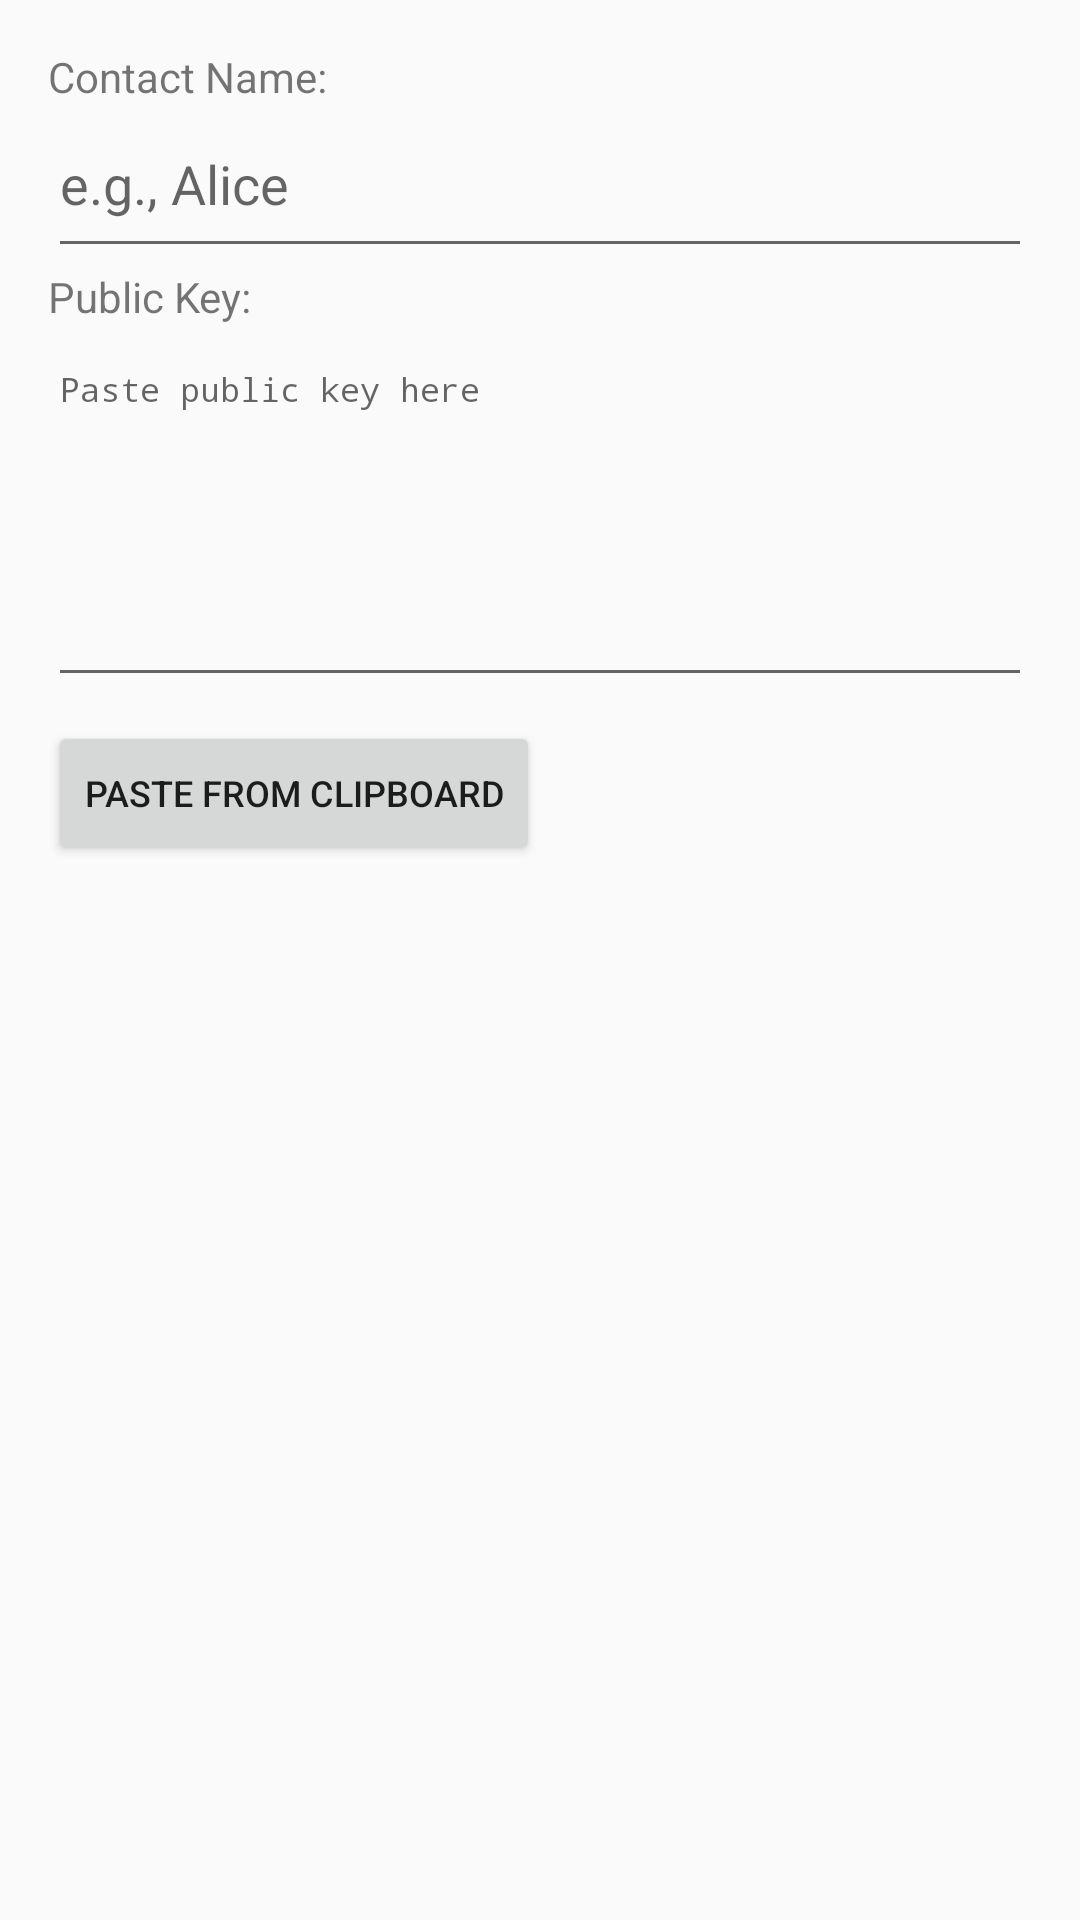

Layout XML and referenced resources for this Android screen:
<!-- AndroidManifest.xml: application theme Theme.AppCompat.Light -->
<!-- res/layout/dialog_add_contact.xml -->
<?xml version="1.0" encoding="utf-8"?>
<LinearLayout xmlns:android="http://schemas.android.com/apk/res/android"
    android:layout_width="match_parent"
    android:layout_height="wrap_content"
    android:orientation="vertical"
    android:padding="16dp">

    <TextView
        android:layout_width="match_parent"
        android:layout_height="wrap_content"
        android:text="Contact Name:"
        android:textSize="14sp"
        android:paddingBottom="4dp" />

    <EditText
        android:id="@+id/contact_name_input"
        android:layout_width="match_parent"
        android:layout_height="wrap_content"
        android:hint="e.g., Alice"
        android:inputType="textPersonName"
        android:paddingBottom="16dp" />

    <TextView
        android:layout_width="match_parent"
        android:layout_height="wrap_content"
        android:text="Public Key:"
        android:textSize="14sp"
        android:paddingBottom="4dp" />

    <EditText
        android:id="@+id/contact_public_key_input"
        android:layout_width="match_parent"
        android:layout_height="120dp"
        android:hint="Paste public key here"
        android:inputType="textMultiLine"
        android:gravity="top"
        android:fontFamily="monospace"
        android:textSize="11sp" />

    <Button
        android:id="@+id/paste_button"
        android:layout_width="wrap_content"
        android:layout_height="wrap_content"
        android:text="Paste from Clipboard"
        android:textSize="12sp"
        android:layout_marginTop="8dp" />

</LinearLayout>
<!-- resources referenced by this layout -->
<resources>

</resources>
